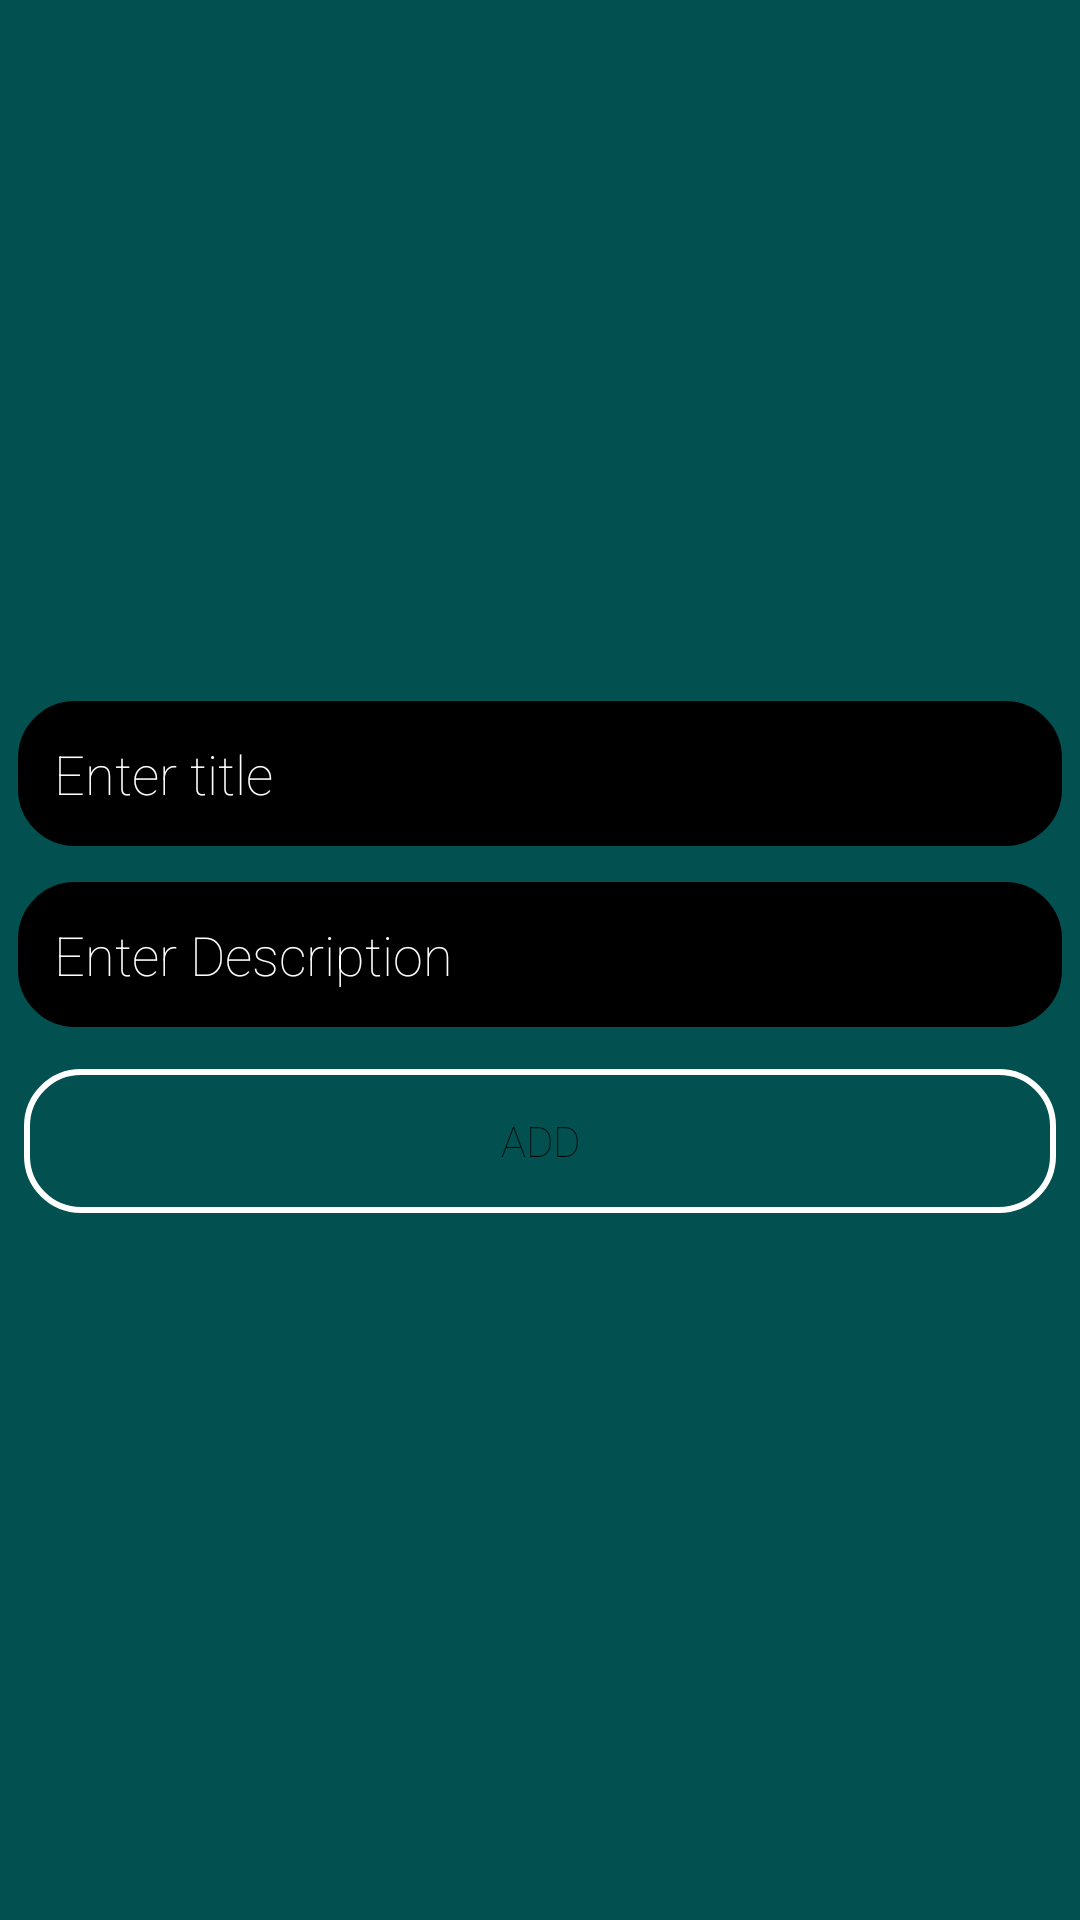

Android layout source for this screen:
<!-- AndroidManifest.xml: application theme Theme.Fivelesson -->
<!-- res/layout/fragment_addnew_task.xml -->
<?xml version="1.0" encoding="utf-8"?>
<RelativeLayout xmlns:android="http://schemas.android.com/apk/res/android"
    xmlns:tools="http://schemas.android.com/tools"
    android:layout_width="match_parent"
    android:layout_height="match_parent"
    android:gravity="center"
    android:background="#FF025050"
    tools:context=".AddnewTaskFragment">

    <EditText
        android:id="@+id/et_Description_taskFragment"
        android:layout_width="match_parent"
        android:layout_height="wrap_content"
        android:background="@drawable/style_inputs"
        android:backgroundTint="@color/black"
        android:layout_margin="6dp"
        android:layout_below="@id/et_title_taskFragment"
        android:fontFamily="sans-serif-thin"
        android:hint="Enter Description"
        android:textColor="@color/white"
        android:textColorHint="@color/white"

        />
    <EditText
        android:id="@+id/et_title_taskFragment"
        android:layout_width="match_parent"
        android:layout_height="wrap_content"
        android:background="@drawable/style_inputs"
        android:backgroundTint="@color/black"
        android:layout_margin="6dp"
        android:fontFamily="sans-serif-thin"
        android:hint="Enter title"
        android:textColor="@color/white"
        android:textColorHint="@color/white"

        />


    <Button
        android:id="@+id/btn_add_taskFragment"
        android:layout_width="match_parent"
        android:layout_height="wrap_content"
        android:layout_below="@id/et_Description_taskFragment"
        android:text="ADD"
        android:layout_margin="8dp"
        android:background="@drawable/style_inputs"
        android:fontFamily="sans-serif-thin"

        />

</RelativeLayout>
<!-- resources referenced by this layout -->
<resources>
  <!-- drawable style_inputs (drawable) -->
  <?xml version="1.0" encoding="utf-8"?>
  <shape xmlns:android="http://schemas.android.com/apk/res/android">
      <corners android:radius="18dp" />
      <stroke
          android:width="2dp"
          android:color="@color/white" />
      <padding
          android:bottom="12dp"
          android:left="12dp"
          android:right="12dp"
          android:top="12dp" />
  </shape>
  <style name="Theme.Fivelesson" parent="Theme.MaterialComponents.DayNight.DarkActionBar">
          
          <item name="colorPrimary">@color/purple_500</item>
          <item name="colorPrimaryVariant">@color/purple_700</item>
          <item name="colorOnPrimary">@color/white</item>
          
          <item name="colorSecondary">@color/teal_200</item>
          <item name="colorSecondaryVariant">@color/teal_700</item>
          <item name="colorOnSecondary">@color/black</item>
          
          <item name="android:statusBarColor" tools:targetApi="l">?attr/colorPrimaryVariant</item>
          
      </style>
  <!-- not gathered from this repository: default colours our renderer supplied (Android Studio template values) -->
  <color name="purple_500">#FF6200EE</color>
  <color name="purple_700">#FF3700B3</color>
  <color name="teal_200">#FF03DAC5</color>
  <color name="teal_700">#FF018786</color>
  <color name="black">#FF000000</color>
  <color name="white">#FFFFFFFF</color>
</resources>
